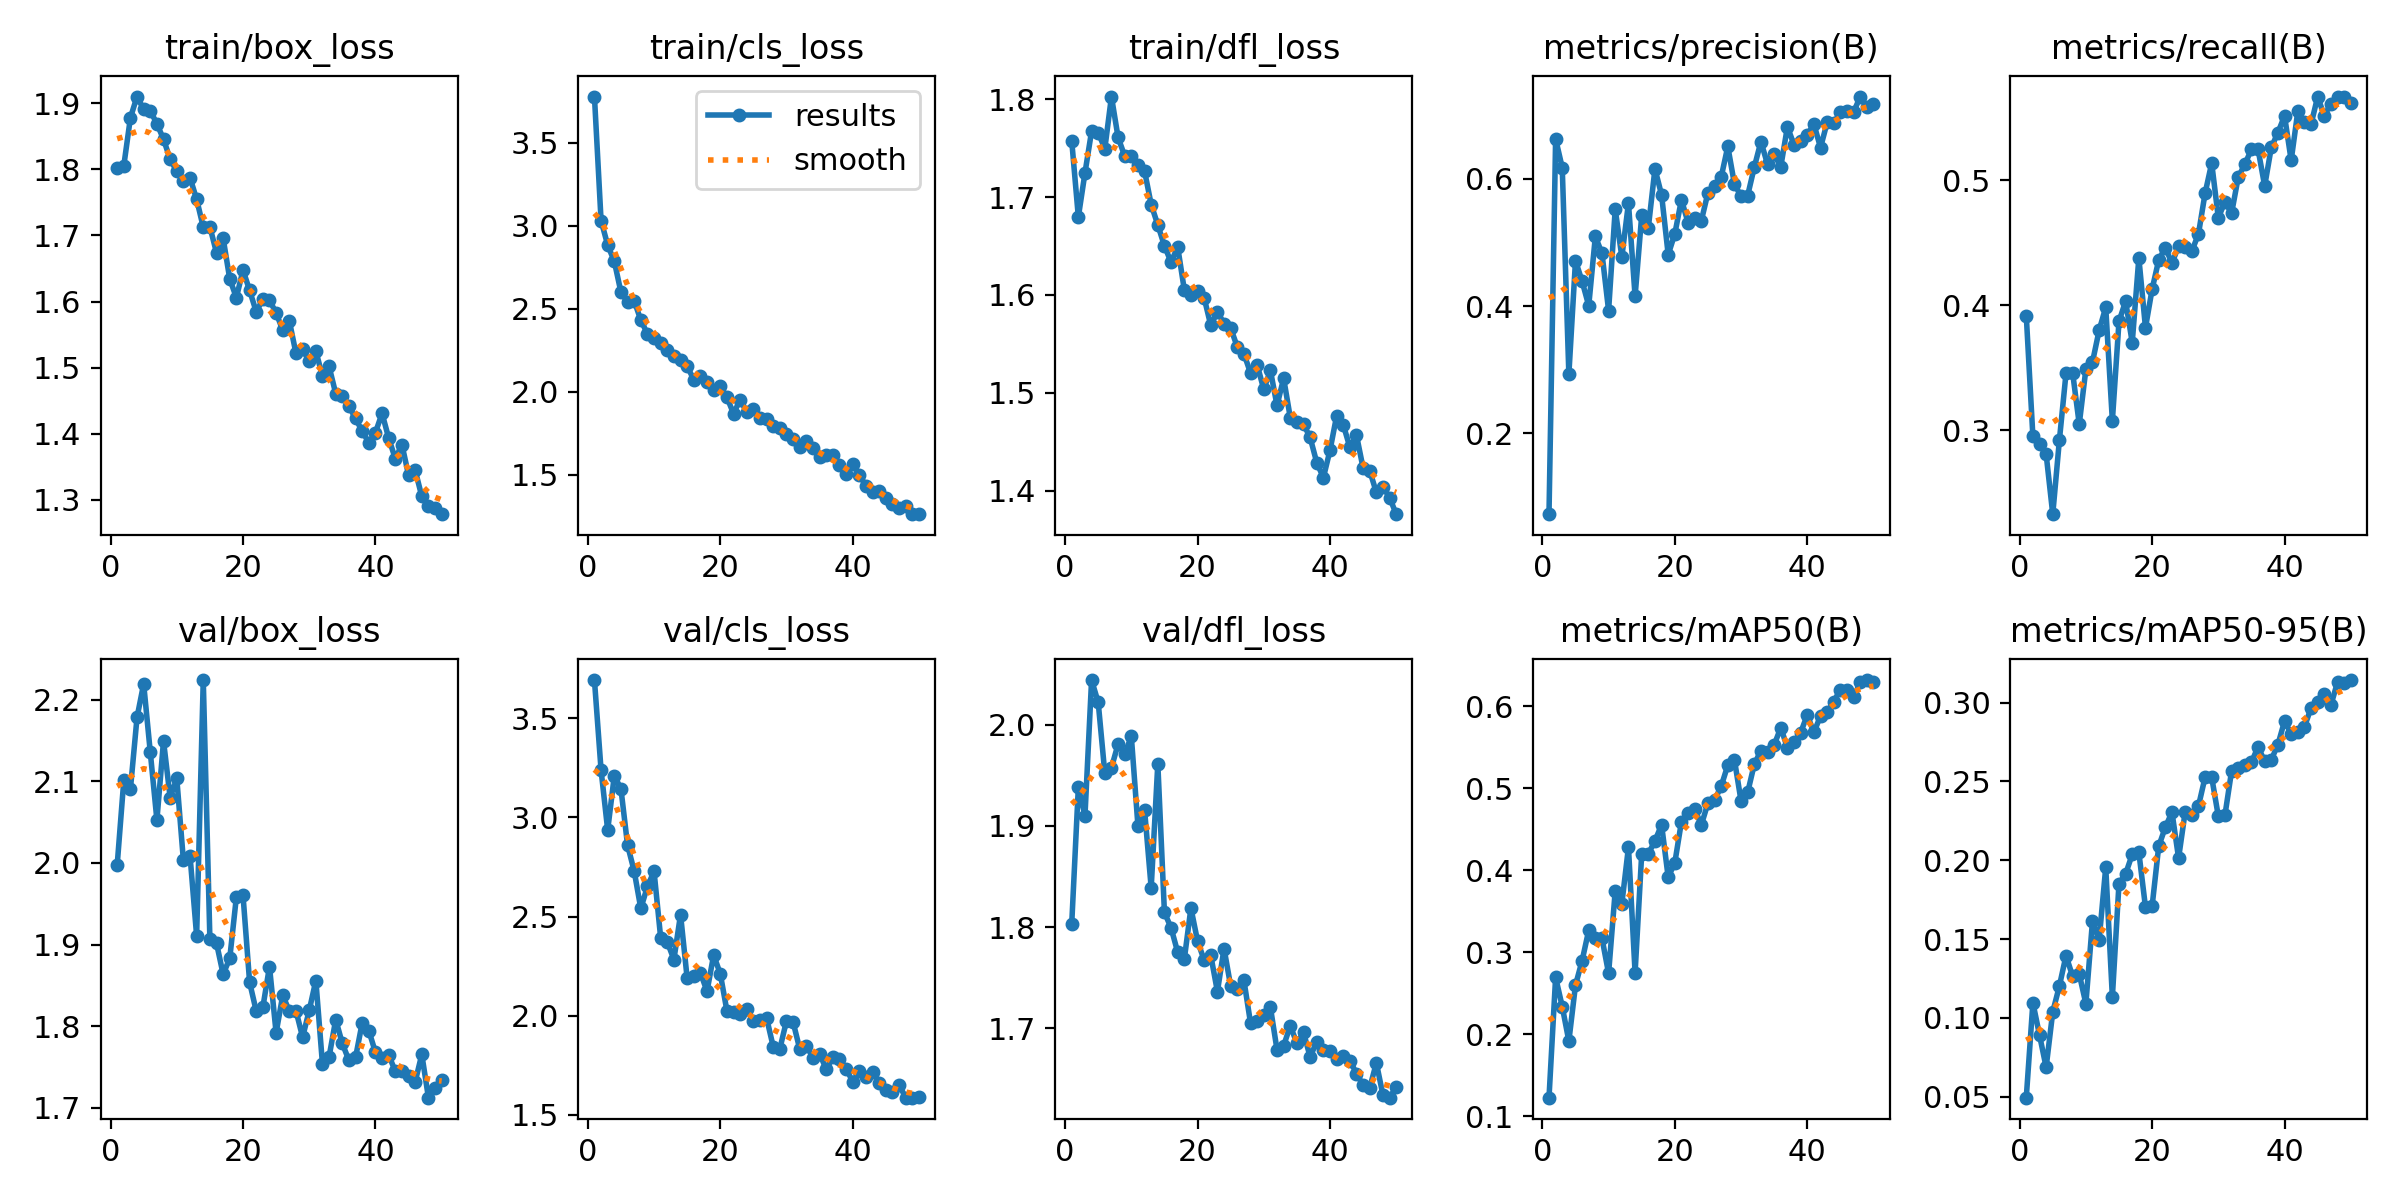

Data behind this chart, as committed beside it:
epoch, time, train/box_loss, train/cls_loss, train/dfl_loss, metrics/precision(B), metrics/recall(B), metrics/mAP50(B), metrics/mAP50-95(B), val/box_loss, val/cls_loss, val/dfl_loss, lr/pg0, lr/pg1, lr/pg2
1, 586.7, 1.802, 3.778, 1.757, 0.07285, 0.3917, 0.1227, 0.04942, 1.997, 3.693, 1.803, 0.0704, 0.003289, 0.003289
2, 618.3, 1.805, 3.031, 1.68, 0.6628, 0.295, 0.2695, 0.1097, 2.101, 3.239, 1.938, 0.04027, 0.006491, 0.006491
3, 651, 1.878, 2.883, 1.725, 0.6176, 0.2886, 0.2339, 0.08914, 2.09, 2.936, 1.91, 0.01001, 0.009561, 0.009561
4, 683.3, 1.91, 2.786, 1.767, 0.2929, 0.2808, 0.1917, 0.06871, 2.178, 3.21, 2.044, 0.009406, 0.009406, 0.009406
5, 715.3, 1.89, 2.6, 1.766, 0.4712, 0.2328, 0.2599, 0.1038, 2.219, 3.145, 2.022, 0.009208, 0.009208, 0.009208
6, 747.4, 1.888, 2.542, 1.749, 0.4389, 0.2919, 0.2897, 0.1202, 2.136, 2.86, 1.952, 0.00901, 0.00901, 0.00901
7, 780.2, 1.869, 2.548, 1.803, 0.4005, 0.3454, 0.3269, 0.1395, 2.052, 2.729, 1.958, 0.008812, 0.008812, 0.008812
8, 811.9, 1.845, 2.432, 1.761, 0.5094, 0.346, 0.3172, 0.1264, 2.149, 2.541, 1.981, 0.008614, 0.008614, 0.008614
9, 844.4, 1.815, 2.349, 1.742, 0.4829, 0.3048, 0.3172, 0.1278, 2.08, 2.652, 1.971, 0.008416, 0.008416, 0.008416
10, 876.1, 1.797, 2.327, 1.742, 0.3929, 0.3487, 0.2743, 0.1091, 2.103, 2.728, 1.989, 0.008218, 0.008218, 0.008218
11, 909, 1.782, 2.291, 1.733, 0.5522, 0.3545, 0.3749, 0.1615, 2.003, 2.393, 1.9, 0.00802, 0.00802, 0.00802
12, 940.6, 1.787, 2.253, 1.727, 0.4772, 0.3799, 0.3593, 0.1494, 2.009, 2.371, 1.916, 0.007822, 0.007822, 0.007822
13, 972.5, 1.755, 2.214, 1.692, 0.5618, 0.3983, 0.4282, 0.1955, 1.911, 2.283, 1.839, 0.007624, 0.007624, 0.007624
14, 1004, 1.712, 2.193, 1.671, 0.4154, 0.3075, 0.275, 0.1133, 2.224, 2.51, 1.961, 0.007426, 0.007426, 0.007426
15, 1036, 1.713, 2.153, 1.65, 0.5424, 0.387, 0.42, 0.1853, 1.907, 2.189, 1.815, 0.007228, 0.007228, 0.007228
16, 1068, 1.674, 2.073, 1.634, 0.5232, 0.4033, 0.4202, 0.1914, 1.902, 2.199, 1.799, 0.00703, 0.00703, 0.00703
17, 1100, 1.696, 2.096, 1.649, 0.6157, 0.3701, 0.4358, 0.2037, 1.864, 2.216, 1.775, 0.006832, 0.006832, 0.006832
18, 1132, 1.634, 2.06, 1.605, 0.5747, 0.4379, 0.4555, 0.2051, 1.883, 2.124, 1.768, 0.006634, 0.006634, 0.006634
19, 1164, 1.606, 2.012, 1.6, 0.4808, 0.382, 0.3915, 0.1703, 1.958, 2.305, 1.819, 0.006436, 0.006436, 0.006436
20, 1197, 1.648, 2.032, 1.604, 0.5135, 0.4128, 0.4092, 0.1708, 1.961, 2.212, 1.786, 0.006238, 0.006238, 0.006238
21, 1237, 1.617, 1.967, 1.597, 0.567, 0.4363, 0.4593, 0.2089, 1.854, 2.025, 1.767, 0.00604, 0.00604, 0.00604
22, 1269, 1.584, 1.868, 1.569, 0.531, 0.4461, 0.47, 0.221, 1.818, 2.02, 1.772, 0.005842, 0.005842, 0.005842
23, 1301, 1.603, 1.952, 1.583, 0.5385, 0.4337, 0.4748, 0.2305, 1.823, 2.006, 1.736, 0.005644, 0.005644, 0.005644
24, 1334, 1.602, 1.878, 1.571, 0.5339, 0.4474, 0.4552, 0.2014, 1.873, 2.034, 1.779, 0.005446, 0.005446, 0.005446
25, 1366, 1.583, 1.896, 1.566, 0.578, 0.4463, 0.4819, 0.2309, 1.792, 1.973, 1.742, 0.005248, 0.005248, 0.005248
26, 1397, 1.557, 1.843, 1.547, 0.5879, 0.4433, 0.4857, 0.2289, 1.838, 1.98, 1.739, 0.00505, 0.00505, 0.00505
27, 1429, 1.571, 1.835, 1.54, 0.6027, 0.457, 0.5024, 0.2344, 1.819, 1.988, 1.748, 0.004852, 0.004852, 0.004852
28, 1462, 1.522, 1.795, 1.52, 0.6509, 0.4896, 0.5281, 0.2527, 1.819, 1.843, 1.705, 0.004654, 0.004654, 0.004654
29, 1493, 1.528, 1.781, 1.529, 0.5918, 0.5138, 0.5347, 0.2527, 1.787, 1.834, 1.707, 0.004456, 0.004456, 0.004456
30, 1525, 1.51, 1.744, 1.503, 0.5725, 0.47, 0.4846, 0.228, 1.819, 1.974, 1.713, 0.004258, 0.004258, 0.004258
31, 1558, 1.525, 1.713, 1.523, 0.5736, 0.4828, 0.4949, 0.2286, 1.856, 1.968, 1.721, 0.00406, 0.00406, 0.00406
32, 1590, 1.487, 1.67, 1.487, 0.6183, 0.4736, 0.5293, 0.2566, 1.754, 1.832, 1.679, 0.003862, 0.003862, 0.003862
33, 1622, 1.502, 1.704, 1.515, 0.6585, 0.5023, 0.5459, 0.2584, 1.762, 1.849, 1.683, 0.003664, 0.003664, 0.003664
34, 1654, 1.461, 1.661, 1.475, 0.6229, 0.5129, 0.5443, 0.2605, 1.808, 1.789, 1.702, 0.003466, 0.003466, 0.003466
35, 1687, 1.457, 1.608, 1.47, 0.6383, 0.5247, 0.5529, 0.2622, 1.779, 1.809, 1.685, 0.003268, 0.003268, 0.003268
36, 1719, 1.441, 1.617, 1.468, 0.619, 0.5249, 0.5739, 0.272, 1.758, 1.729, 1.696, 0.00307, 0.00307, 0.00307
37, 1751, 1.423, 1.618, 1.454, 0.6817, 0.4955, 0.5494, 0.2627, 1.762, 1.791, 1.672, 0.002872, 0.002872, 0.002872
38, 1783, 1.404, 1.558, 1.429, 0.6534, 0.5264, 0.5558, 0.2638, 1.804, 1.783, 1.687, 0.002674, 0.002674, 0.002674
39, 1815, 1.387, 1.507, 1.413, 0.6594, 0.5382, 0.5678, 0.2734, 1.794, 1.733, 1.679, 0.002476, 0.002476, 0.002476
40, 1847, 1.402, 1.565, 1.441, 0.6692, 0.5516, 0.5895, 0.2883, 1.768, 1.667, 1.678, 0.002278, 0.002278, 0.002278
41, 1881, 1.431, 1.499, 1.476, 0.686, 0.516, 0.5681, 0.2803, 1.761, 1.72, 1.669, 0.00208, 0.00208, 0.00208
42, 1912, 1.393, 1.433, 1.468, 0.649, 0.5551, 0.5883, 0.2815, 1.765, 1.693, 1.672, 0.001882, 0.001882, 0.001882
43, 1942, 1.362, 1.397, 1.444, 0.6886, 0.5465, 0.5926, 0.2846, 1.745, 1.715, 1.668, 0.001684, 0.001684, 0.001684
44, 1973, 1.384, 1.403, 1.457, 0.6876, 0.5448, 0.6057, 0.2966, 1.745, 1.661, 1.655, 0.001486, 0.001486, 0.001486
45, 2004, 1.337, 1.357, 1.423, 0.7045, 0.5669, 0.6205, 0.3007, 1.739, 1.623, 1.644, 0.001288, 0.001288, 0.001288
46, 2034, 1.345, 1.324, 1.42, 0.7071, 0.5516, 0.6193, 0.3053, 1.732, 1.613, 1.641, 0.00109, 0.00109, 0.00109
47, 2066, 1.305, 1.301, 1.398, 0.7049, 0.5613, 0.6112, 0.2984, 1.765, 1.651, 1.666, 0.000892, 0.000892, 0.000892
48, 2100, 1.291, 1.312, 1.404, 0.7293, 0.5671, 0.6293, 0.3131, 1.713, 1.587, 1.634, 0.000694, 0.000694, 0.000694
49, 2131, 1.287, 1.262, 1.393, 0.7126, 0.5666, 0.632, 0.3127, 1.725, 1.587, 1.631, 0.000496, 0.000496, 0.000496
50, 2163, 1.278, 1.264, 1.376, 0.7183, 0.5622, 0.629, 0.3144, 1.734, 1.59, 1.642, 0.000298, 0.000298, 0.000298
